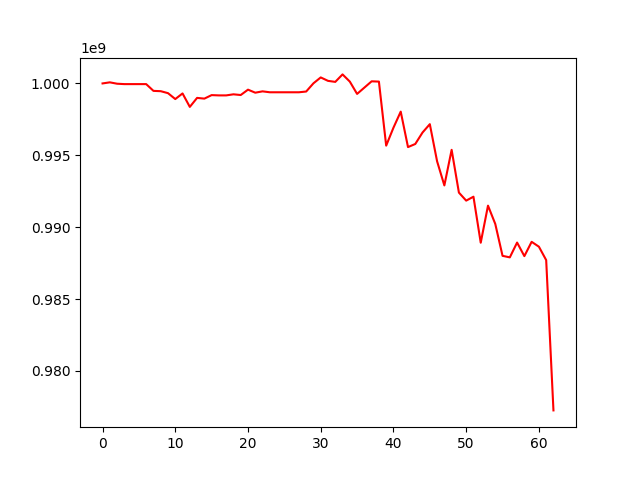

The data file committed next to this chart (first rows):
, 0
0, 1000000000
1, 1000075980
2, 999980071
3, 999953070
4, 999953070
5, 999953070
6, 999953070
7, 999482484
8, 999460667
9, 999323786
10, 998912948
11, 999303864
12, 998368371
13, 998994347
14, 998943749
15, 999187710
16, 999168007
17, 999168007
18, 999243253
19, 999193774
20, 999566922
21, 999356072
22, 999449580
23, 999385181
24, 999385181
25, 999385181
26, 999385181
27, 999385181
28, 999437215
29, 1000009598
30, 1000418140
31, 1000179496
32, 1000107835
33, 1000628319
34, 1000127696
35, 999271156
36, 999709254
37, 1000147306
38, 1000127520
39, 995673522
40, 996921119
41, 998038842
42, 995572365
43, 995788888
44, 996587553
45, 997167175
46, 994584799
47, 992906617
48, 995382836
49, 992407055
50, 991849330
51, 992121904
52, 988920503
53, 991500263
54, 990227455
55, 988009106
56, 987902996
57, 988933029
58, 987989143
59, 988983624
... 3 more rows
